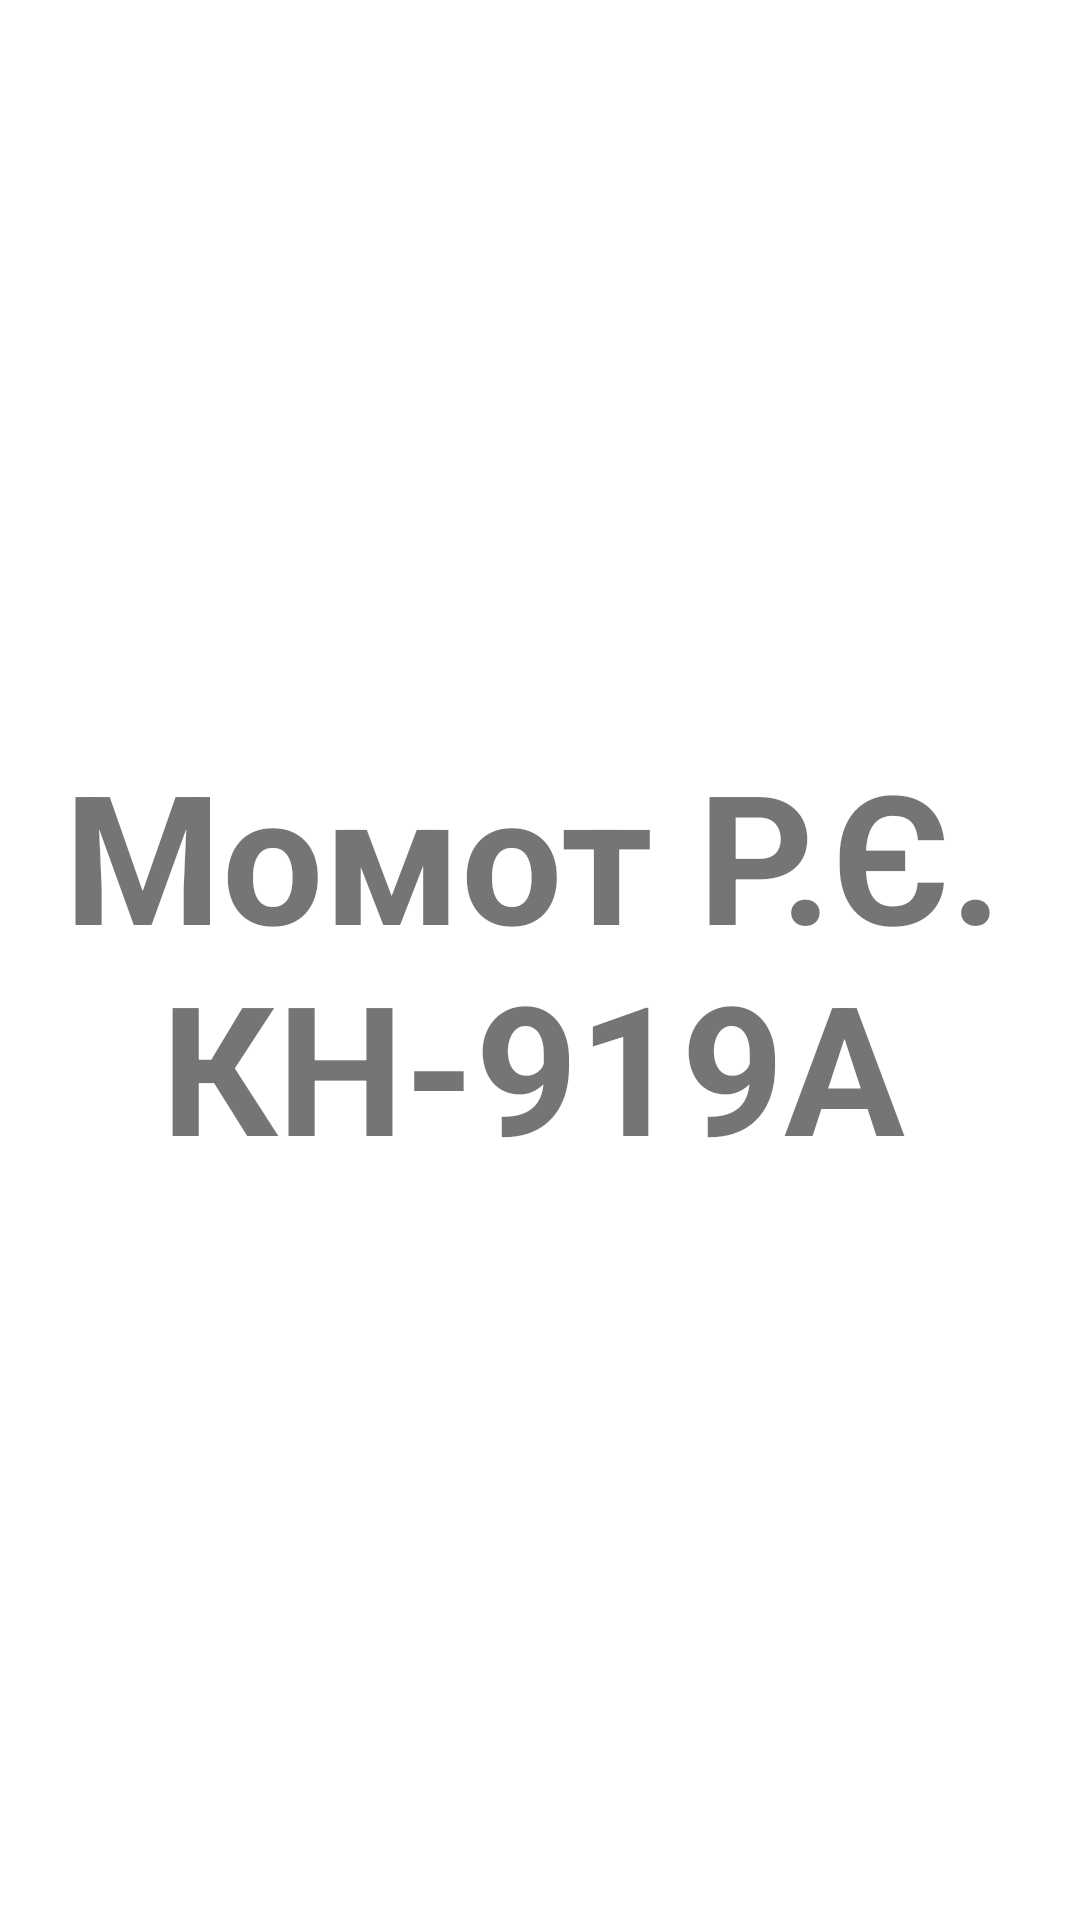

This screen was rendered from an Android layout file. Write that file and the resources it references.
<!-- AndroidManifest.xml: application theme Theme.FourthCourseDMA -->
<!-- res/layout/lab1_activity_main.xml -->
<?xml version="1.0" encoding="utf-8"?>
<androidx.constraintlayout.widget.ConstraintLayout xmlns:android="http://schemas.android.com/apk/res/android"
    xmlns:app="http://schemas.android.com/apk/res-auto"
    xmlns:tools="http://schemas.android.com/tools"
    android:layout_width="match_parent"
    android:layout_height="match_parent"
    tools:context=".MainActivity">

    <TextView
        android:layout_width="395dp"
        android:layout_height="180dp"
        android:text="@string/name_group"
        android:textSize="60sp"
        android:textStyle="bold"
        app:layout_constraintBottom_toBottomOf="parent"
        app:layout_constraintEnd_toEndOf="parent"
        app:layout_constraintHorizontal_bias="0.58"
        app:layout_constraintStart_toStartOf="parent"
        app:layout_constraintTop_toTopOf="parent"
        android:gravity="center"
        />

</androidx.constraintlayout.widget.ConstraintLayout>
<!-- resources referenced by this layout -->
<resources>
  <string name="name_group" tools:ignore="MissingTranslation">Момот Р.Є. КН-919А</string>
  <style name="Theme.FourthCourseDMA" parent="Theme.MaterialComponents.DayNight.DarkActionBar">
          
          <item name="colorPrimary">@color/purple_500</item>
          <item name="colorPrimaryVariant">@color/purple_700</item>
          <item name="colorOnPrimary">@color/white</item>
          
          <item name="colorSecondary">@color/teal_200</item>
          <item name="colorSecondaryVariant">@color/teal_700</item>
          <item name="colorOnSecondary">@color/black</item>
          
          <item name="android:statusBarColor">?attr/colorPrimaryVariant</item>
          
      </style>
  <!-- not gathered from this repository: default colours our renderer supplied (Android Studio template values) -->
  <color name="purple_500">#FF6200EE</color>
  <color name="purple_700">#FF3700B3</color>
  <color name="teal_200">#FF03DAC5</color>
  <color name="teal_700">#FF018786</color>
  <color name="black">#FF000000</color>
  <color name="white">#FFFFFFFF</color>
</resources>
